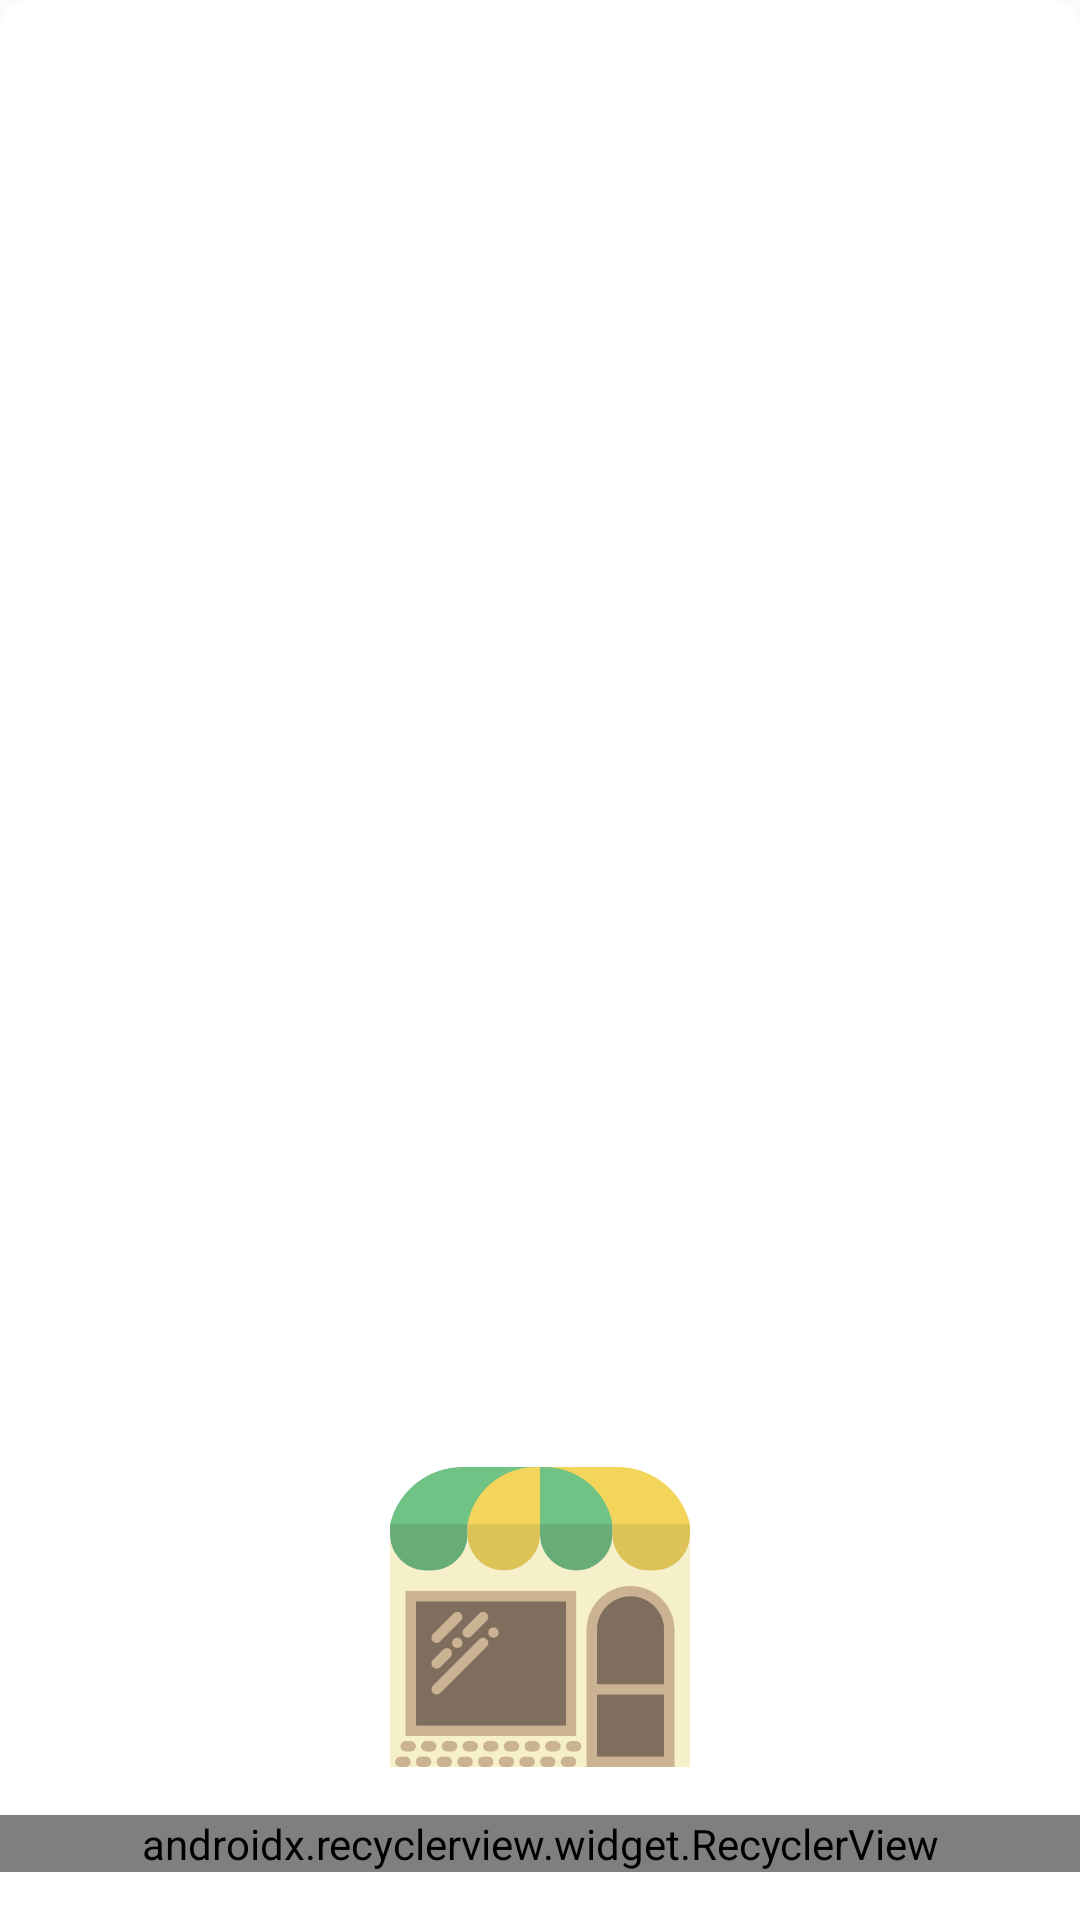

Produce the Android XML layout that renders to this screen, including the resource entries it uses.
<!-- AndroidManifest.xml: application theme AppTheme -->
<!-- res/layout/fragment_bottom_sheet_dialog.xml -->
<?xml version="1.0" encoding="utf-8"?>
<android.support.constraint.ConstraintLayout
    xmlns:android="http://schemas.android.com/apk/res/android"
    xmlns:app="http://schemas.android.com/apk/res-auto"
    xmlns:tools="http://schemas.android.com/tools"
    android:background="@drawable/bg_bottom_sheet_dialog_fragment"
    android:theme="@style/BottomSheetDialogTheme"
    android:layout_width="match_parent"
    android:layout_height="match_parent">

    <LinearLayout
        android:id="@+id/bottomSheet"
        android:layout_width="match_parent"
        android:layout_height="wrap_content"
        android:layout_marginBottom="16dp"
        android:orientation="vertical"
        app:layout_constraintBottom_toBottomOf="parent"
        tools:layout_editor_absoluteX="0dp"
        tools:ignore="MissingConstraints">

        <ImageView
            android:layout_width="wrap_content"
            android:layout_height="wrap_content"
            android:layout_gravity="center"
            android:padding="16dp"
            app:srcCompat="@mipmap/ic_store"/>

        <android.support.v7.widget.RecyclerView
            android:id="@+id/shopListCity"
            android:layout_width="match_parent"
            android:layout_height="match_parent"
            app:layoutManager="android.support.v7.widget.LinearLayoutManager"
            tools:listitem="@layout/shop_item" />

    </LinearLayout>
</android.support.constraint.ConstraintLayout>
<!-- res/layout/shop_item.xml (included above) -->
<?xml version="1.0" encoding="utf-8"?>
<layout xmlns:android="http://schemas.android.com/apk/res/android"
    xmlns:tools="http://schemas.android.com/tools">
    <data>
        <variable
            name="shop"
            type="com.goddy.citystoreslibrary.models.Shop"/>
    </data>

    <LinearLayout
        android:layout_width="match_parent"
        android:layout_height="wrap_content"
        android:orientation="horizontal"
        android:padding="16dp">

        <ImageView
            android:id="@+id/imageView"
            android:layout_width="46dp"
            android:layout_height="46dp"
            android:layout_marginStart="8dp"
            android:layout_marginLeft="8dp"
            android:layout_gravity="center_vertical"
            android:src="@mipmap/ic_store"
            tools:ignore="MissingConstraints" />

        <TextView
            android:id="@+id/textView"
            android:layout_width="wrap_content"
            android:layout_height="wrap_content"
            android:layout_marginStart="24dp"
            android:layout_marginLeft="24dp"
            android:text="@{shop.name}"
            android:textSize="16sp"
            android:textStyle="bold"
            android:layout_gravity="center_vertical"
            tools:ignore="MissingConstraints"
            tools:layout_editor_absoluteY="35dp"
            tools:text="Century City" />

    </LinearLayout>
</layout>
<!-- resources referenced by this layout -->
<resources>
  <!-- drawable bg_bottom_sheet_dialog_fragment (drawable) -->
  <?xml version="1.0" encoding="utf-8"?>
  <shape xmlns:android="http://schemas.android.com/apk/res/android"
      android:shape="rectangle">
      <corners
          android:topLeftRadius="10dp"
          android:topRightRadius="10dp" />
      <padding android:top="16dp" />
      <solid android:color="@color/colorPrimary" />
  </shape>
  <!-- mipmap ic_store: png bitmap (mipmap-hdpi, 8289 bytes) -->
  <style name="BottomSheetDialogTheme" parent="BaseBottomSheetDialog" />
  <style name="AppTheme" parent="Theme.AppCompat.Light.NoActionBar">
          
          <item name="colorPrimary">@color/colorPrimary</item>
          <item name="colorPrimaryDark">@color/colorPrimaryDark</item>
          <item name="colorAccent">@color/colorAccent</item>
          <item name="android:windowNoTitle">true</item>
          <item name="android:windowActionBar">false</item>
          <item name="android:windowContentOverlay">@null</item>
          <item name="android:windowBackground">@color/light_grey</item>
      </style>
  <color name="colorPrimary">#ffffff</color>
  <style name="BaseBottomSheetDialog" parent="@style/Theme.Design.Light.BottomSheetDialog">
          <item name="android:windowIsFloating">false</item>
          <item name="bottomSheetStyle">@style/BottomSheet</item>
      </style>
  <color name="colorPrimaryDark">#FBFBFB</color>
  <color name="colorAccent">#ea5206</color>
  <color name="light_grey">#FBFBFB</color>
  <style name="BottomSheet" parent="@style/Widget.Design.BottomSheet.Modal">
          <item name="android:background">@drawable/bg_bottom_sheet_dialog_fragment</item>
      </style>
</resources>
